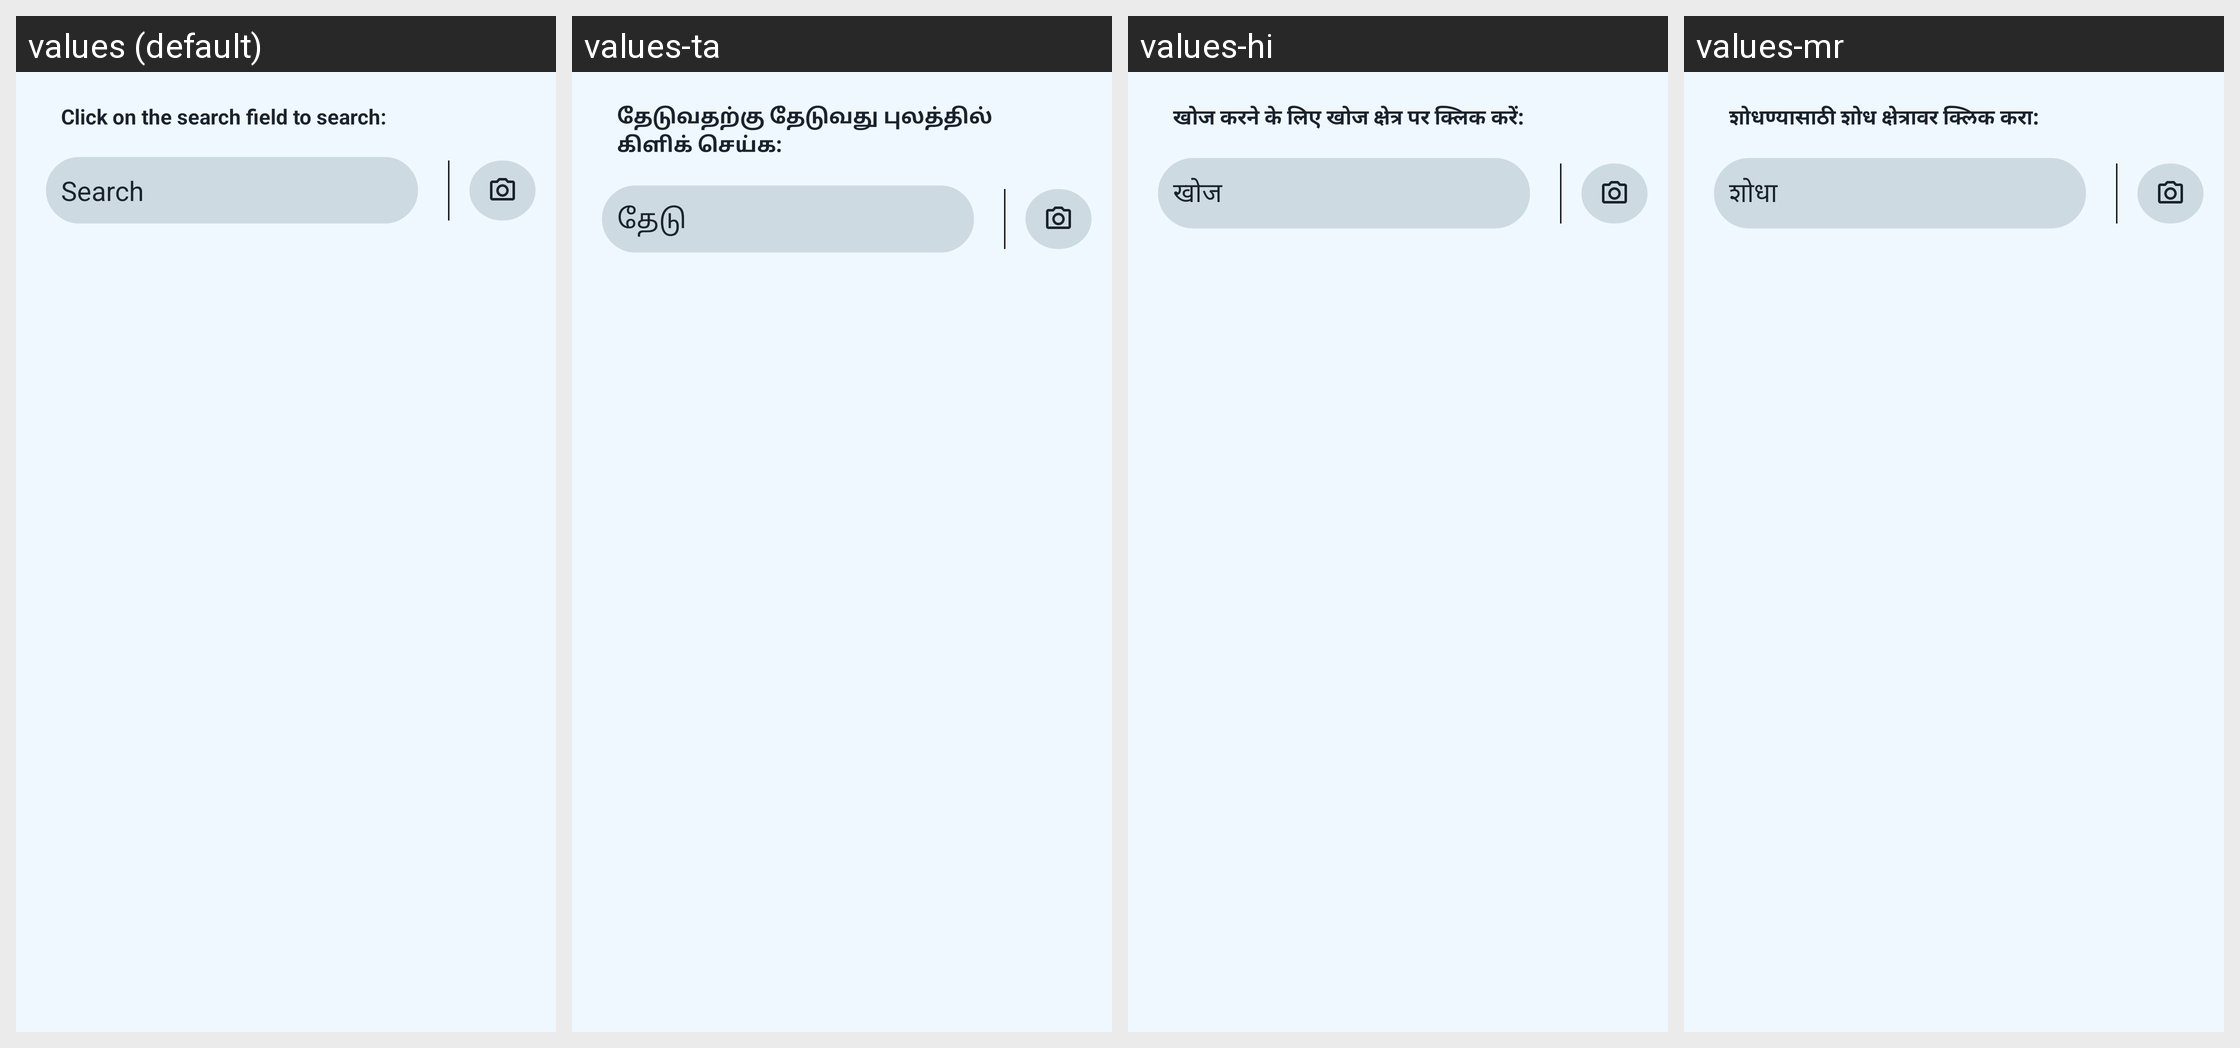

Here is an Android app screen in its default locale and in the app's own translations. Write out the translated-string differences for the strings that appear on this screen.
Android screen res/layout/activity_search.xml rendered under 4 locales, left to right: values (default), values-ta, values-hi, values-mr. Device: Nexus 5 (rendered at 1080×1920; each locale shown at half size, 540×960, under a caption strip naming it); theme Theme.CatalogCraft.
Other locales in the repository, not shown: values-gu.
Strings drawn on this screen, with the default value and each locale's value (text and hints the layout hard-codes, and strings that could not be matched under every locale, appear in the picture but are not listed):

click_on_the_search_field_to_search
  values: Click on the search field to search:
  values-ta: தேடுவதற்கு தேடுவது புலத்தில் கிளிக் செய்க:
  values-hi: खोज करने के लिए खोज क्षेत्र पर क्लिक करें:
  values-mr: शोधण्यासाठी शोध क्षेत्रावर क्लिक करा:

search
  values: Search
  values-ta: தேடு
  values-hi: खोज
  values-mr: शोधा
